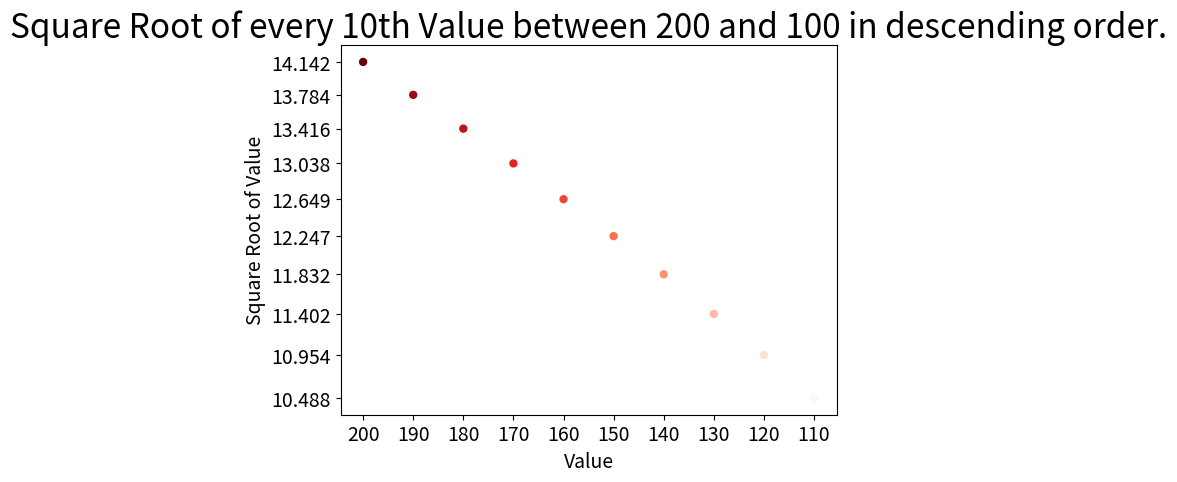

Write Python code to recreate this figure.
import matplotlib.pyplot as plt
from math import sqrt

x_values = range(200, 100, -10)
y_values = [sqrt(x) for x in x_values]

#plt.style.use('reverse')
fig, ax = plt.subplots()
ax.scatter(x_values, y_values, c=y_values, cmap=plt.cm.Reds, s=25)

# Set chart title and label axes.
ax.set_title("Square Root of every 10th Value between 200 and 100 in descending order.", fontsize=24)
ax.set_xlabel("Value", fontsize=14)
ax.set_ylabel("Square Root of Value", fontsize=14)

# Set size of tick labels and show both x and y with x_values and y_values, respectively.
ax.tick_params(labelsize=14, axis='both')
ax.set_xticks(x_values)
ax.set_yticks(y_values)

ax.invert_xaxis()

plt.show()